Run: headless pygame with SDL's dummy video driver; simulated clock (each Clock.tick advances the game by its frame time, no real sleeping); random seed 0; keys injected as events and as key.get_pressed() state; no mouse input; restart key SPACE tapped at the start of phases 3 and 4.
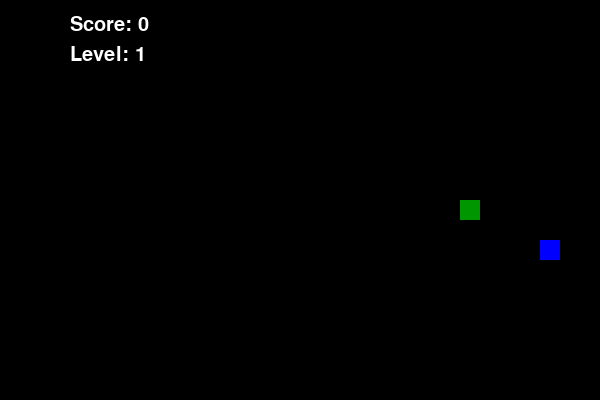
Frame 1 of 4 · flips 1–60 · no input
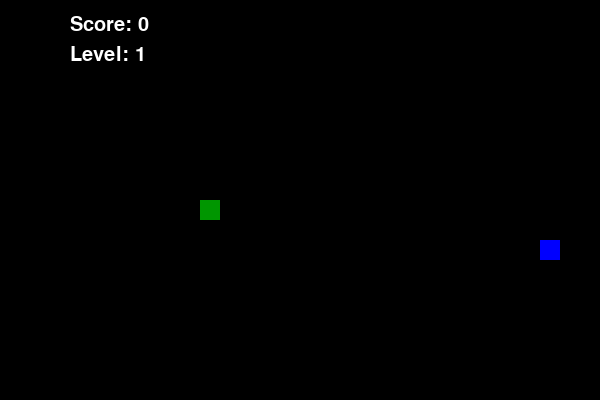
Frame 2 of 4 · flips 61–180 · tapped SPACE, RETURN · held RIGHT (→), D
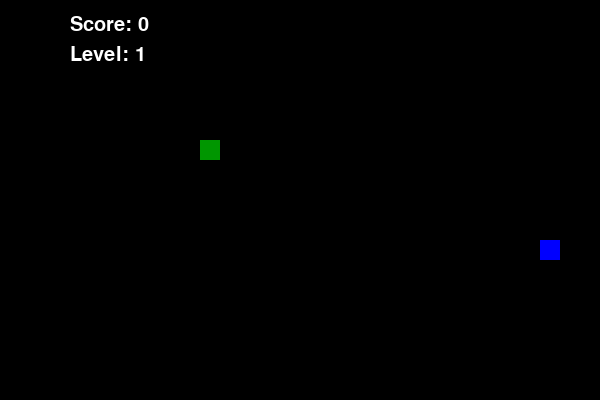
Frame 3 of 4 · flips 181–300 · tapped SPACE · held DOWN (↓), S
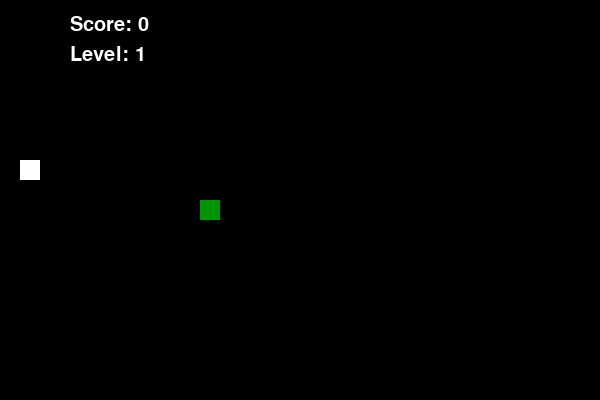
Frame 4 of 4 · flips 301–420 · tapped SPACE · held LEFT (←), A, UP (↑), W

The pygame program that drew these frames:

import pygame
import random

# Инициализация Pygame
pygame.init()

# Константы экрана
WIDTH, HEIGHT = 600, 400
GRID_SIZE = 20
SCORE_TO_LEVEL_UP = 5  # Количество очков для повышения уровня
FOOD_LIFETIME = 5000  # Время жизни еды в миллисекундах (5 секунд)

# Цвета
BLACK = (0, 0, 0)
GREEN = (0, 255, 0)
DARK_GREEN = (0, 150, 0)
RED = (255, 0, 0)
BLUE = (0, 0, 255)
WHITE = (255, 255, 255)

# Создание экрана
screen = pygame.display.set_mode((WIDTH, HEIGHT))
pygame.display.set_caption("Змейка")

# Шрифт
font = pygame.font.Font(None, 30)


def draw_text(text, size, color, x, y):
    font = pygame.font.Font(None, size)
    text_surface = font.render(text, True, color)
    screen.blit(text_surface, (x, y))


def generate_food():
    return (random.randint(0, (WIDTH // GRID_SIZE) - 1) * GRID_SIZE,
            random.randint(0, (HEIGHT // GRID_SIZE) - 1) * GRID_SIZE), pygame.time.get_ticks()


def game_over_screen():
    screen.fill(RED)
    draw_text("Game Over", 50, WHITE, WIDTH // 2 - 100, HEIGHT // 2 - 50)
    draw_text("Press SPACE to Restart", 30, WHITE, WIDTH // 2 - 150, HEIGHT // 2 + 20)
    pygame.display.flip()

    waiting = True
    while waiting:
        for event in pygame.event.get():
            if event.type == pygame.QUIT:
                pygame.quit()
                exit()
            if event.type == pygame.KEYDOWN:
                if event.key == pygame.K_SPACE:
                    waiting = False


# Начальные параметры игры
snake = [(WIDTH // 2, HEIGHT // 2)]
snake_dir = (GRID_SIZE, 0)
food, food_spawn_time = generate_food()
food_weight = random.choice([1, 2, 3])
score = 0
level = 1
running = True

game_over = False
FPS = 60  # Фиксированный FPS
clock = pygame.time.Clock()
last_move_time = 0
MOVE_DELAY = 100  # Интервал в миллисекундах (чем меньше, тем быстрее змейка)

# Основной игровой цикл
while running:
    if game_over:
        game_over_screen()
        # Сброс параметров игры
        snake = [(WIDTH // 2, HEIGHT // 2)]
        snake_dir = (GRID_SIZE, 0)
        food, food_spawn_time = generate_food()
        score = 0
        level = 1
        MOVE_DELAY = 100
        game_over = False

    screen.fill(BLACK)
    current_time = pygame.time.get_ticks()

    for event in pygame.event.get():
        if event.type == pygame.QUIT:
            running = False
        elif event.type == pygame.KEYDOWN:
            if event.key == pygame.K_UP and snake_dir != (0, GRID_SIZE):
                snake_dir = (0, -GRID_SIZE)
            elif event.key == pygame.K_DOWN and snake_dir != (0, -GRID_SIZE):
                snake_dir = (0, GRID_SIZE)
            elif event.key == pygame.K_LEFT and snake_dir != (GRID_SIZE, 0):
                snake_dir = (-GRID_SIZE, 0)
            elif event.key == pygame.K_RIGHT and snake_dir != (-GRID_SIZE, 0):
                snake_dir = (GRID_SIZE, 0)

    # Проверка времени жизни еды
    if current_time - food_spawn_time > FOOD_LIFETIME:
        food, food_spawn_time = generate_food()
        food_weight = random.choice([1, 2, 3])

    # Двигаем змейку с фиксированным интервалом времени
    if current_time - last_move_time > MOVE_DELAY:
        last_move_time = current_time
        new_head = (snake[0][0] + snake_dir[0], snake[0][1] + snake_dir[1])
        new_head = (new_head[0] % WIDTH, new_head[1] % HEIGHT)

        if new_head in snake:
            game_over = True
        else:
            snake.insert(0, new_head)
            if new_head == food:
                score += food_weight
                food, food_spawn_time = generate_food()
                food_weight = random.choice([1, 2, 3])
                if score % SCORE_TO_LEVEL_UP == 0:
                    level += 1
                    MOVE_DELAY = max(50, MOVE_DELAY - 5)  # Уменьшаем задержку (ускоряем змейку)
            else:
                snake.pop()

    # Отрисовка змейки
    pygame.draw.rect(screen, DARK_GREEN, (snake[0][0], snake[0][1], GRID_SIZE, GRID_SIZE))
    for segment in snake[1:]:
        pygame.draw.rect(screen, GREEN, (segment[0], segment[1], GRID_SIZE, GRID_SIZE))

    # Отрисовка еды
    food_color = RED if food_weight == 1 else BLUE if food_weight == 2 else WHITE
    pygame.draw.rect(screen, food_color, (food[0], food[1], GRID_SIZE, GRID_SIZE))

    # Отображение очков и уровня
    draw_text(f"Score: {score}", 30, WHITE, 70, 15)
    draw_text(f"Level: {level}", 30, WHITE, 70, 45)

    pygame.display.flip()
    clock.tick(FPS)  # Фиксированный FPS (60)

pygame.quit()
